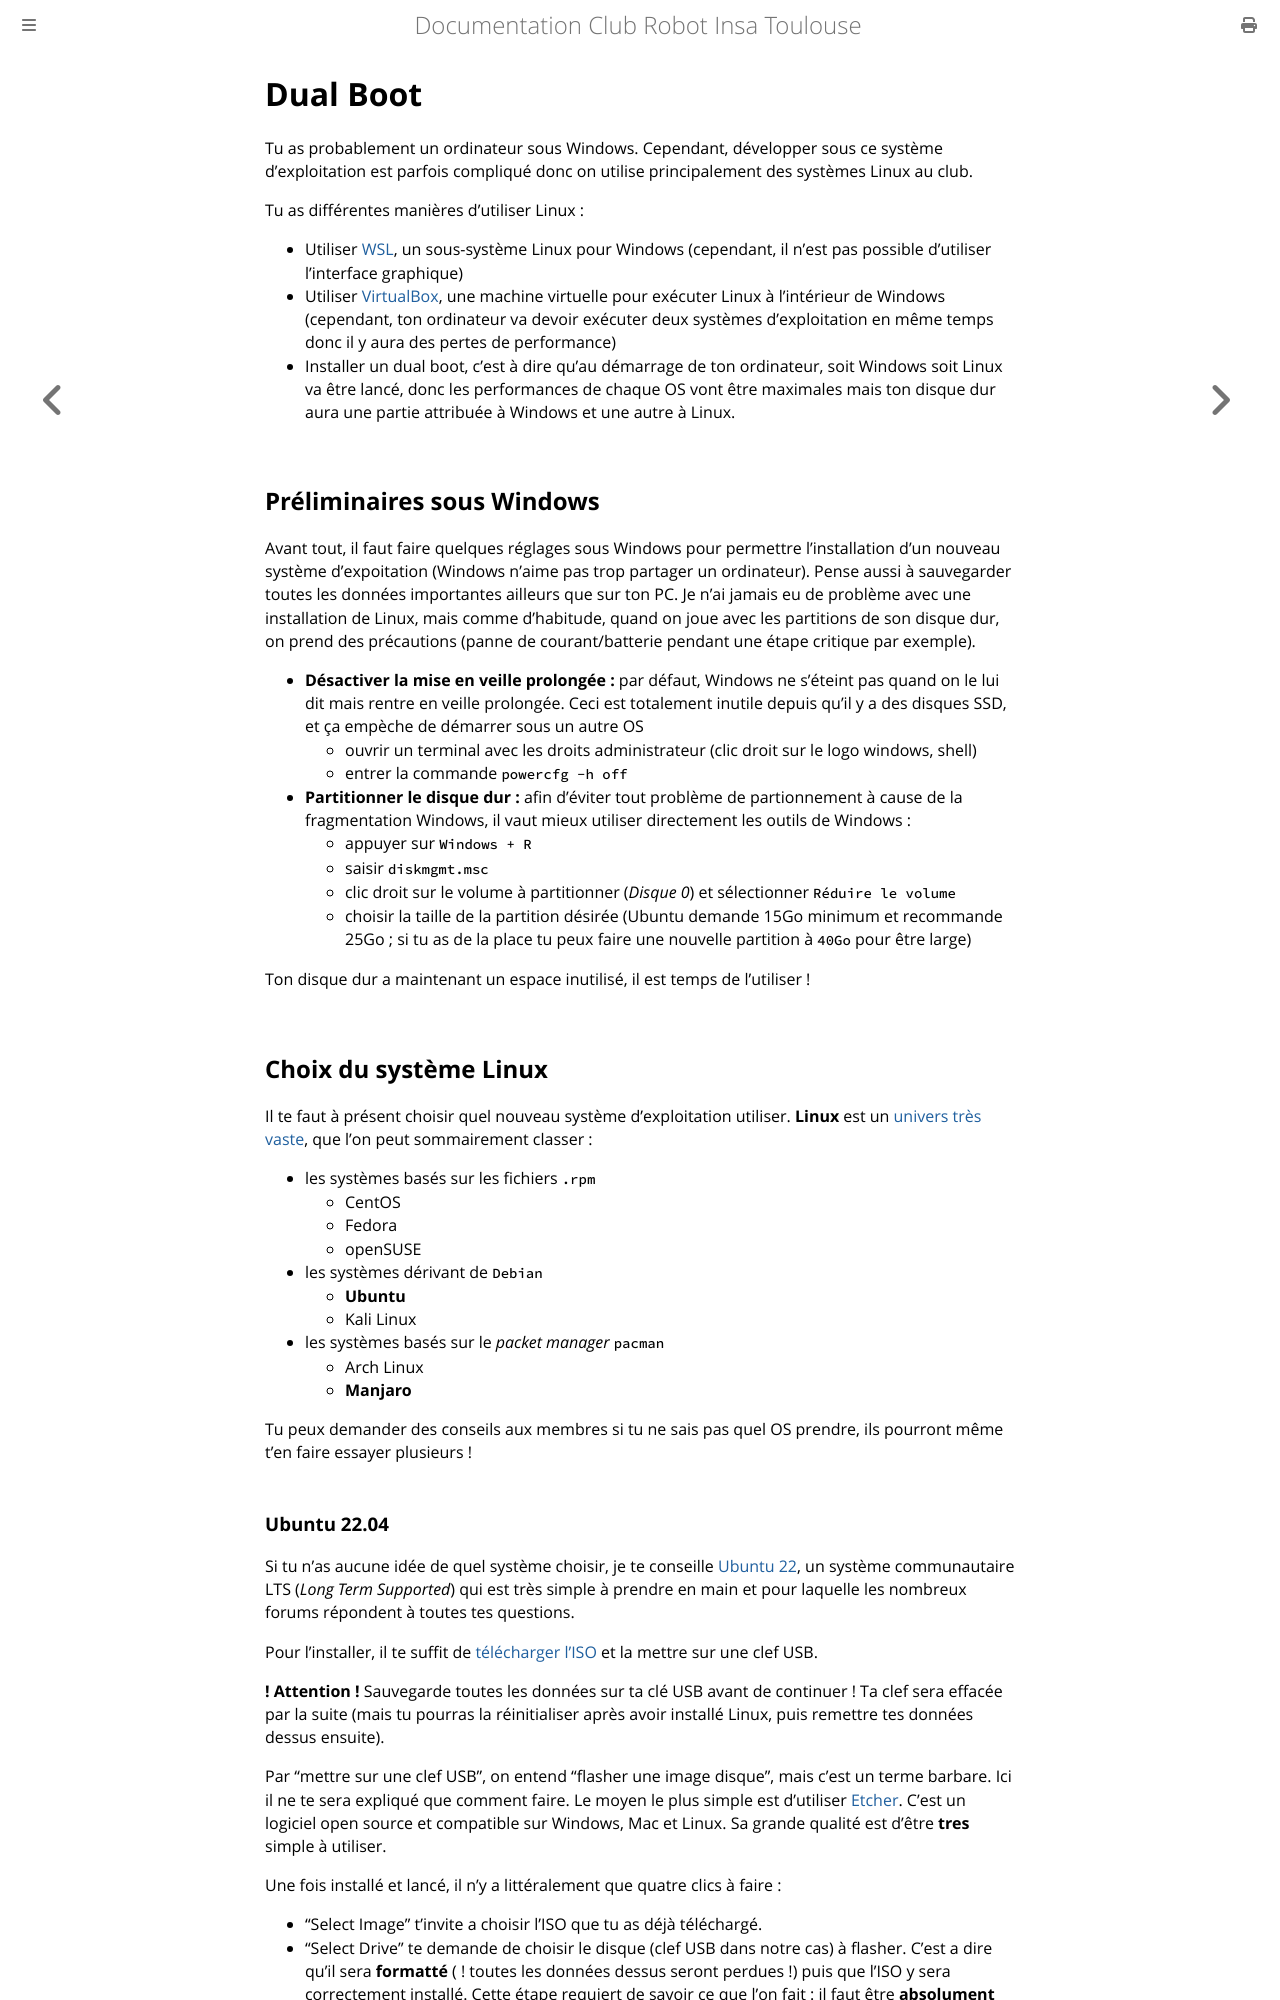

repository: ClubRobotInsat/doc · page: outils_communs/dual_boot.html · generator: mdbook

# Dual Boot

Tu as probablement un ordinateur sous Windows. Cependant, développer sous ce système d'exploitation est parfois compliqué donc on utilise principalement des systèmes Linux au club.

Tu as différentes manières d'utiliser Linux :
* Utiliser [WSL](https://docs.microsoft.com/fr-fr/windows/wsl/install-win10), un sous-système Linux pour Windows (cependant, il n'est pas possible d'utiliser l'interface graphique)
* Utiliser [VirtualBox](https://www.virtualbox.org/), une machine virtuelle pour exécuter Linux à l'intérieur de Windows (cependant, ton ordinateur va devoir exécuter deux systèmes d'exploitation en même temps donc il y aura des pertes de performance)
* Installer un dual boot, c'est à dire qu'au démarrage de ton ordinateur, soit Windows soit Linux va être lancé, donc les performances de chaque OS vont être maximales mais ton disque dur aura une partie attribuée à Windows et une autre à Linux.

## Préliminaires sous Windows

Avant tout, il faut faire quelques réglages sous Windows pour permettre l'installation d'un nouveau système d'expoitation (Windows n'aime pas trop partager un ordinateur). Pense aussi à sauvegarder toutes les données importantes ailleurs que sur ton PC. Je n'ai jamais eu de problème avec une installation de Linux, mais comme d'habitude, quand on joue avec les partitions de son disque dur, on prend des précautions (panne de courant/batterie pendant une étape critique par exemple).

* **Désactiver la mise en veille prolongée :** par défaut, Windows ne s'éteint pas quand on le lui dit mais rentre en veille prolongée. Ceci est totalement inutile depuis qu'il y a des disques SSD, et ça empèche de démarrer sous un autre OS
  - ouvrir un terminal avec les droits administrateur (clic droit sur le logo windows, shell)
  - entrer la commande `powercfg -h off`
* **Partitionner le disque dur :** afin d'éviter tout problème de partionnement à cause de la fragmentation Windows, il vaut mieux utiliser directement les outils de Windows :
  - appuyer sur `Windows + R`
  - saisir `diskmgmt.msc`
  - clic droit sur le volume à partitionner (_Disque 0_) et sélectionner `Réduire le volume`
  - choisir la taille de la partition désirée (Ubuntu demande 15Go minimum et recommande 25Go ; si tu as de la place tu peux faire une nouvelle partition à `40Go` pour être large)

Ton disque dur a maintenant un espace inutilisé, il est temps de l'utiliser !

##  Choix du système Linux

Il te faut à présent choisir quel nouveau système d'exploitation utiliser. **Linux** est un [univers très vaste](https://upload.wikimedia.org/wikipedia/commons/1/1b/Linux_Distribution_Timeline.svg), que l'on peut sommairement classer :
* les systèmes basés sur les fichiers `.rpm`
  - CentOS
  - Fedora
  - openSUSE
* les systèmes dérivant de `Debian`
  - **Ubuntu**
  - Kali Linux
* les systèmes basés sur le _packet manager_ `pacman`
  - Arch Linux
  - **Manjaro**

Tu peux demander des conseils aux membres si tu ne sais pas quel OS prendre, ils pourront même t'en faire essayer plusieurs !
